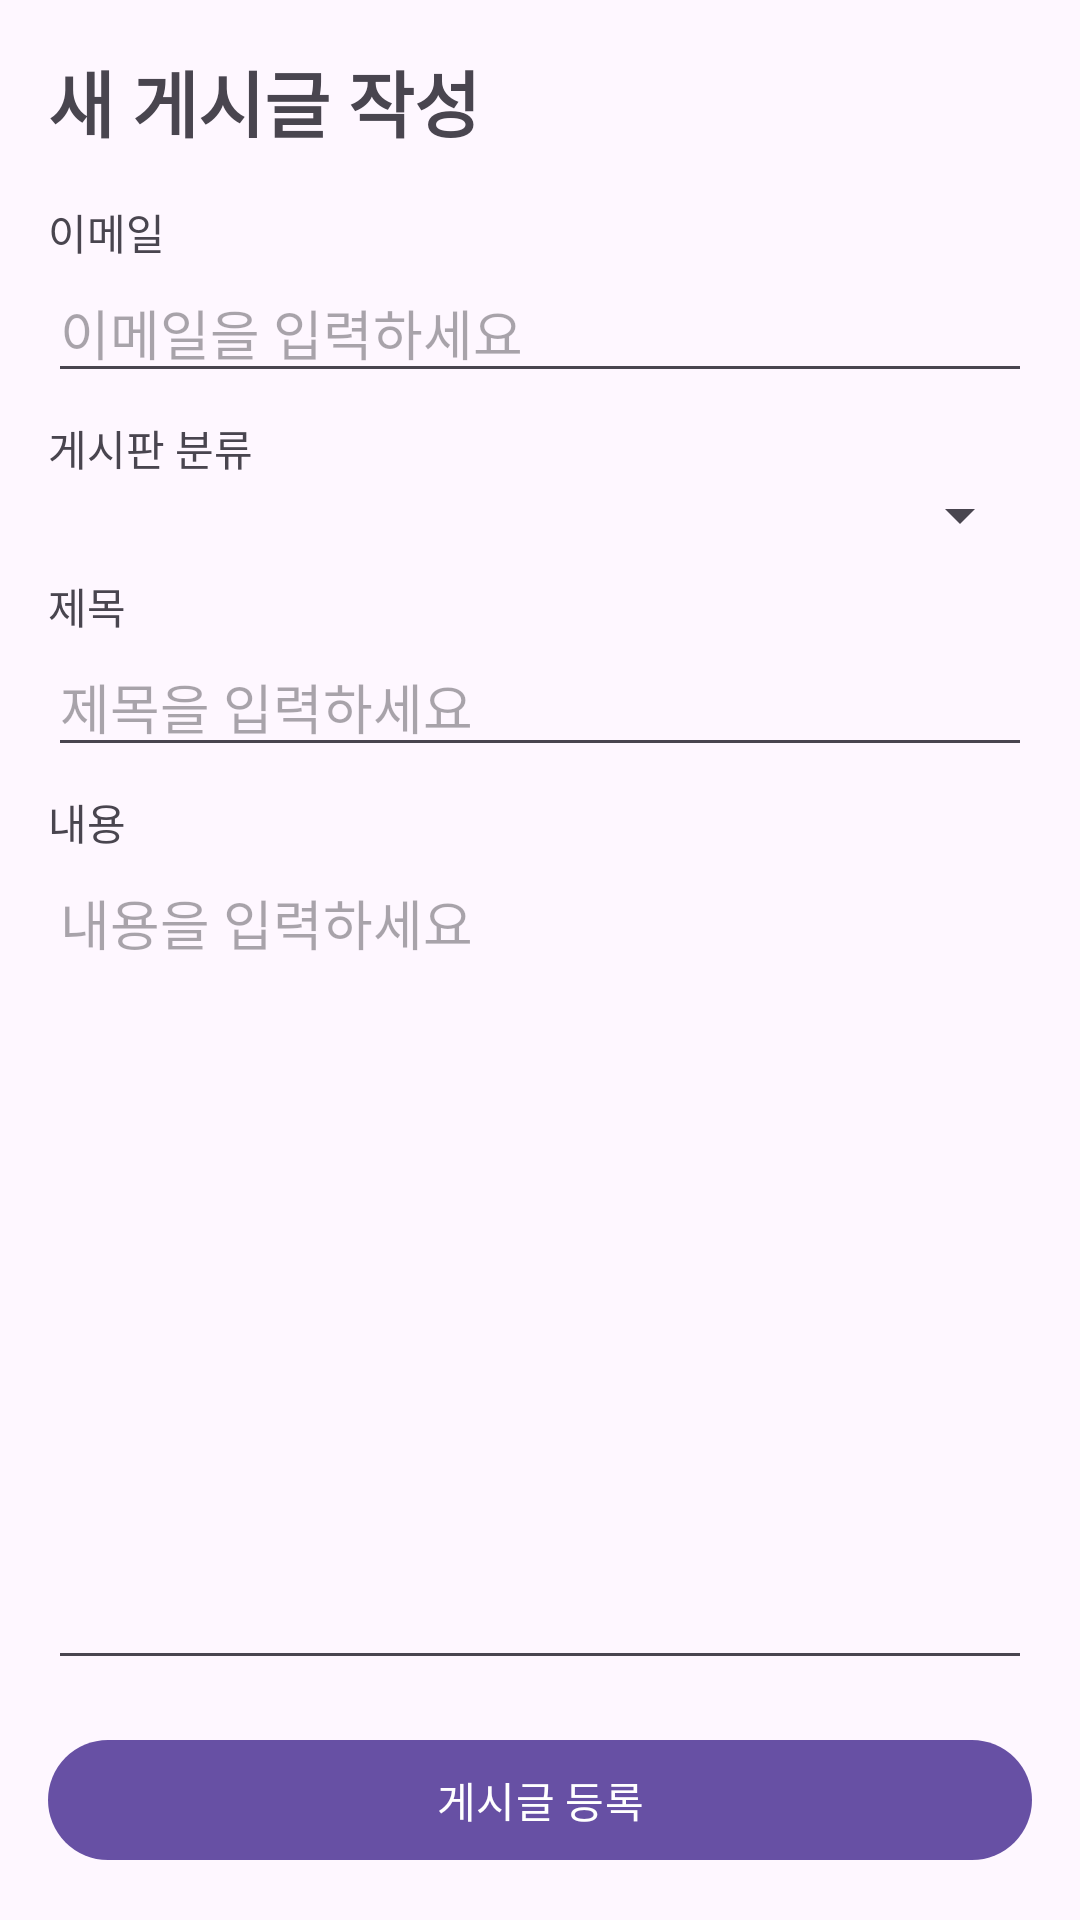

Here is an Android app screen rendered from its layout file. Give the layout XML and the strings, colors and styles it references.
<!-- AndroidManifest.xml: activity theme Theme.Smiti.NoActionBar -->
<!-- res/layout/activity_post_create.xml -->
<?xml version="1.0" encoding="utf-8"?>
<LinearLayout xmlns:android="http://schemas.android.com/apk/res/android"
    xmlns:tools="http://schemas.android.com/tools"
    android:layout_width="match_parent"
    android:layout_height="match_parent"
    android:orientation="vertical"
    android:padding="16dp"
    tools:context=".PostCreateActivity">

    <TextView
        android:layout_width="match_parent"
        android:layout_height="wrap_content"
        android:text="새 게시글 작성"
        android:textSize="24sp"
        android:textStyle="bold"
        android:layout_marginBottom="16dp" />

    <TextView
        android:layout_width="match_parent"
        android:layout_height="wrap_content"
        android:text="이메일" />

    <EditText
        android:id="@+id/etEmail"
        android:layout_width="match_parent"
        android:layout_height="wrap_content"
        android:hint="이메일을 입력하세요"
        android:inputType="textEmailAddress"
        android:layout_marginBottom="8dp" />

    <TextView
        android:layout_width="match_parent"
        android:layout_height="wrap_content"
        android:text="게시판 분류" />

    <Spinner
        android:id="@+id/spinnerCategory"
        android:layout_width="match_parent"
        android:layout_height="wrap_content"
        android:layout_marginBottom="8dp" />

    <TextView
        android:layout_width="match_parent"
        android:layout_height="wrap_content"
        android:text="제목" />

    <EditText
        android:id="@+id/etTitle"
        android:layout_width="match_parent"
        android:layout_height="wrap_content"
        android:hint="제목을 입력하세요"
        android:inputType="text"
        android:layout_marginBottom="8dp" />

    <TextView
        android:layout_width="match_parent"
        android:layout_height="wrap_content"
        android:text="내용" />

    <EditText
        android:id="@+id/etContent"
        android:layout_width="match_parent"
        android:layout_height="0dp"
        android:layout_weight="1"
        android:gravity="top"
        android:hint="내용을 입력하세요"
        android:inputType="textMultiLine"
        android:minLines="5"
        android:layout_marginBottom="16dp" />

    <Button
        android:id="@+id/btnSubmit"
        android:layout_width="match_parent"
        android:layout_height="wrap_content"
        android:text="게시글 등록" />

</LinearLayout>
<!-- resources referenced by this layout -->
<resources>
  <style name="Theme.Smiti.NoActionBar" parent="Theme.Smiti">
          <item name="windowActionBar">false</item>
          <item name="windowNoTitle">true</item>
          <item name="android:windowFullscreen">true</item>
          <item name="android:windowContentOverlay">@null</item>
      </style>
  <style name="Theme.Smiti" parent="Base.Theme.Smiti" />
  <style name="Base.Theme.Smiti" parent="Theme.Material3.DayNight.NoActionBar">
          
          
      </style>
</resources>
